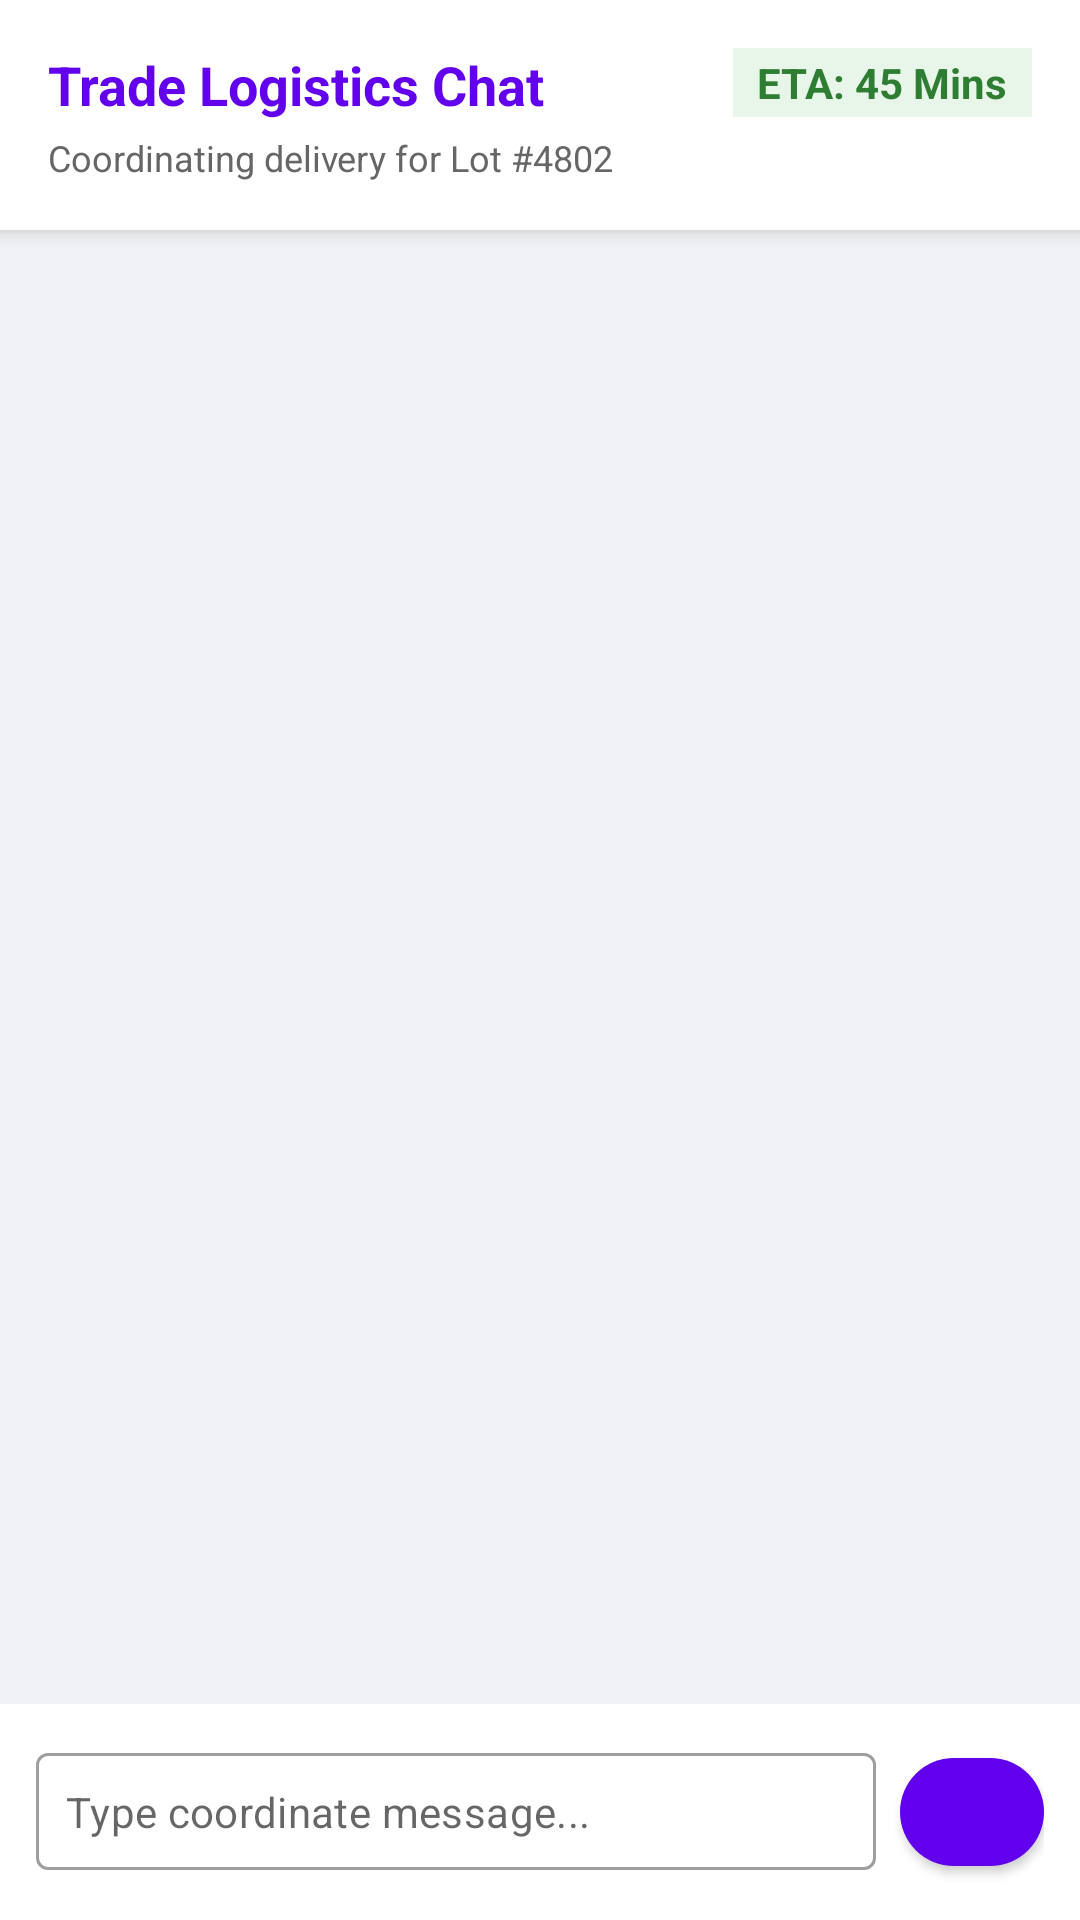

Produce the Android XML layout that renders to this screen, including the resource entries it uses.
<!-- AndroidManifest.xml: application theme Theme.DemoSih11 -->
<!-- res/layout/fragment_chat.xml -->
<?xml version="1.0" encoding="utf-8"?>
<androidx.constraintlayout.widget.ConstraintLayout xmlns:android="http://schemas.android.com/apk/res/android"
    xmlns:app="http://schemas.android.com/apk/res-auto"
    xmlns:tools="http://schemas.android.com/tools"
    android:layout_width="match_parent"
    android:layout_height="match_parent"
    android:background="#F0F2F5">

    
    <com.google.android.material.card.MaterialCardView
        android:id="@+id/cardChatHeader"
        android:layout_width="match_parent"
        android:layout_height="wrap_content"
        app:cardElevation="4dp"
        app:cardCornerRadius="0dp"
        app:layout_constraintTop_toTopOf="parent">

        <LinearLayout
            android:layout_width="match_parent"
            android:layout_height="wrap_content"
            android:orientation="vertical"
            android:padding="16dp">

            <RelativeLayout
                android:layout_width="match_parent"
                android:layout_height="wrap_content">
                <TextView
                    android:id="@+id/textChatPartnerName"
                    android:layout_width="wrap_content"
                    android:layout_height="wrap_content"
                    android:text="Trade Logistics Chat"
                    android:textSize="18sp"
                    android:textStyle="bold"
                    android:textColor="@color/design_default_color_primary"/>

                <TextView
                    android:id="@+id/textEstimatedTime"
                    android:layout_width="wrap_content"
                    android:layout_height="wrap_content"
                    android:layout_alignParentEnd="true"
                    android:text="ETA: 45 Mins"
                    android:textSize="14sp"
                    android:textStyle="bold"
                    android:textColor="#2E7D32"
                    android:background="#E8F5E9"
                    android:paddingHorizontal="8dp"
                    android:paddingVertical="2dp"/>
            </RelativeLayout>

            <TextView
                android:layout_width="wrap_content"
                android:layout_height="wrap_content"
                android:text="Coordinating delivery for Lot #4802"
                android:textSize="12sp"
                android:textColor="#666666"
                android:layout_marginTop="4dp"/>
        </LinearLayout>
    </com.google.android.material.card.MaterialCardView>

    
    <androidx.recyclerview.widget.RecyclerView
        android:id="@+id/rvChatMessages"
        android:layout_width="match_parent"
        android:layout_height="0dp"
        android:padding="8dp"
        android:clipToPadding="false"
        app:layout_constraintTop_toBottomOf="@id/cardChatHeader"
        app:layout_constraintBottom_toTopOf="@id/layoutMessageInput" />

    
    <LinearLayout
        android:id="@+id/layoutMessageInput"
        android:layout_width="match_parent"
        android:layout_height="wrap_content"
        android:orientation="horizontal"
        android:padding="12dp"
        android:background="@android:color/white"
        android:gravity="center_vertical"
        app:layout_constraintBottom_toBottomOf="parent">

        <com.google.android.material.textfield.TextInputLayout
            android:layout_width="0dp"
            android:layout_height="wrap_content"
            android:layout_weight="1"
            app:hintEnabled="false"
            style="@style/Widget.MaterialComponents.TextInputLayout.OutlinedBox.Dense">

            <com.google.android.material.textfield.TextInputEditText
                android:id="@+id/editChatMessage"
                android:layout_width="match_parent"
                android:layout_height="wrap_content"
                android:hint="Type coordinate message..."
                android:background="@null"
                android:padding="10dp"
                android:textSize="14sp" />
        </com.google.android.material.textfield.TextInputLayout>

        <com.google.android.material.button.MaterialButton
            android:id="@+id/btnSendMessage"
            style="@style/Widget.MaterialComponents.Button.Icon"
            android:layout_width="48dp"
            android:layout_height="48dp"
            android:layout_marginStart="8dp"
            app:icon="@drawable/ic_home"
            app:iconGravity="textStart"
            app:iconPadding="0dp"
            app:cornerRadius="24dp" />
    </LinearLayout>

</androidx.constraintlayout.widget.ConstraintLayout>
<!-- resources referenced by this layout -->
<resources>
  <style name="Theme.DemoSih11" parent="Theme.MaterialComponents.DayNight.DarkActionBar">
          
          <item name="colorPrimary">@color/purple_500</item>
          <item name="colorPrimaryVariant">@color/purple_700</item>
          <item name="colorOnPrimary">@color/white</item>
          
          <item name="colorSecondary">@color/teal_200</item>
          <item name="colorSecondaryVariant">@color/teal_700</item>
          <item name="colorOnSecondary">@color/black</item>
          
          <item name="android:statusBarColor">?attr/colorPrimaryVariant</item>
          
      </style>
  <!-- not gathered from this repository: default colours our renderer supplied (Android Studio template values) -->
  <color name="purple_500">#FF6200EE</color>
  <color name="purple_700">#FF3700B3</color>
  <color name="teal_200">#FF03DAC5</color>
  <color name="teal_700">#FF018786</color>
  <color name="black">#FF000000</color>
  <color name="white">#FFFFFFFF</color>
</resources>
